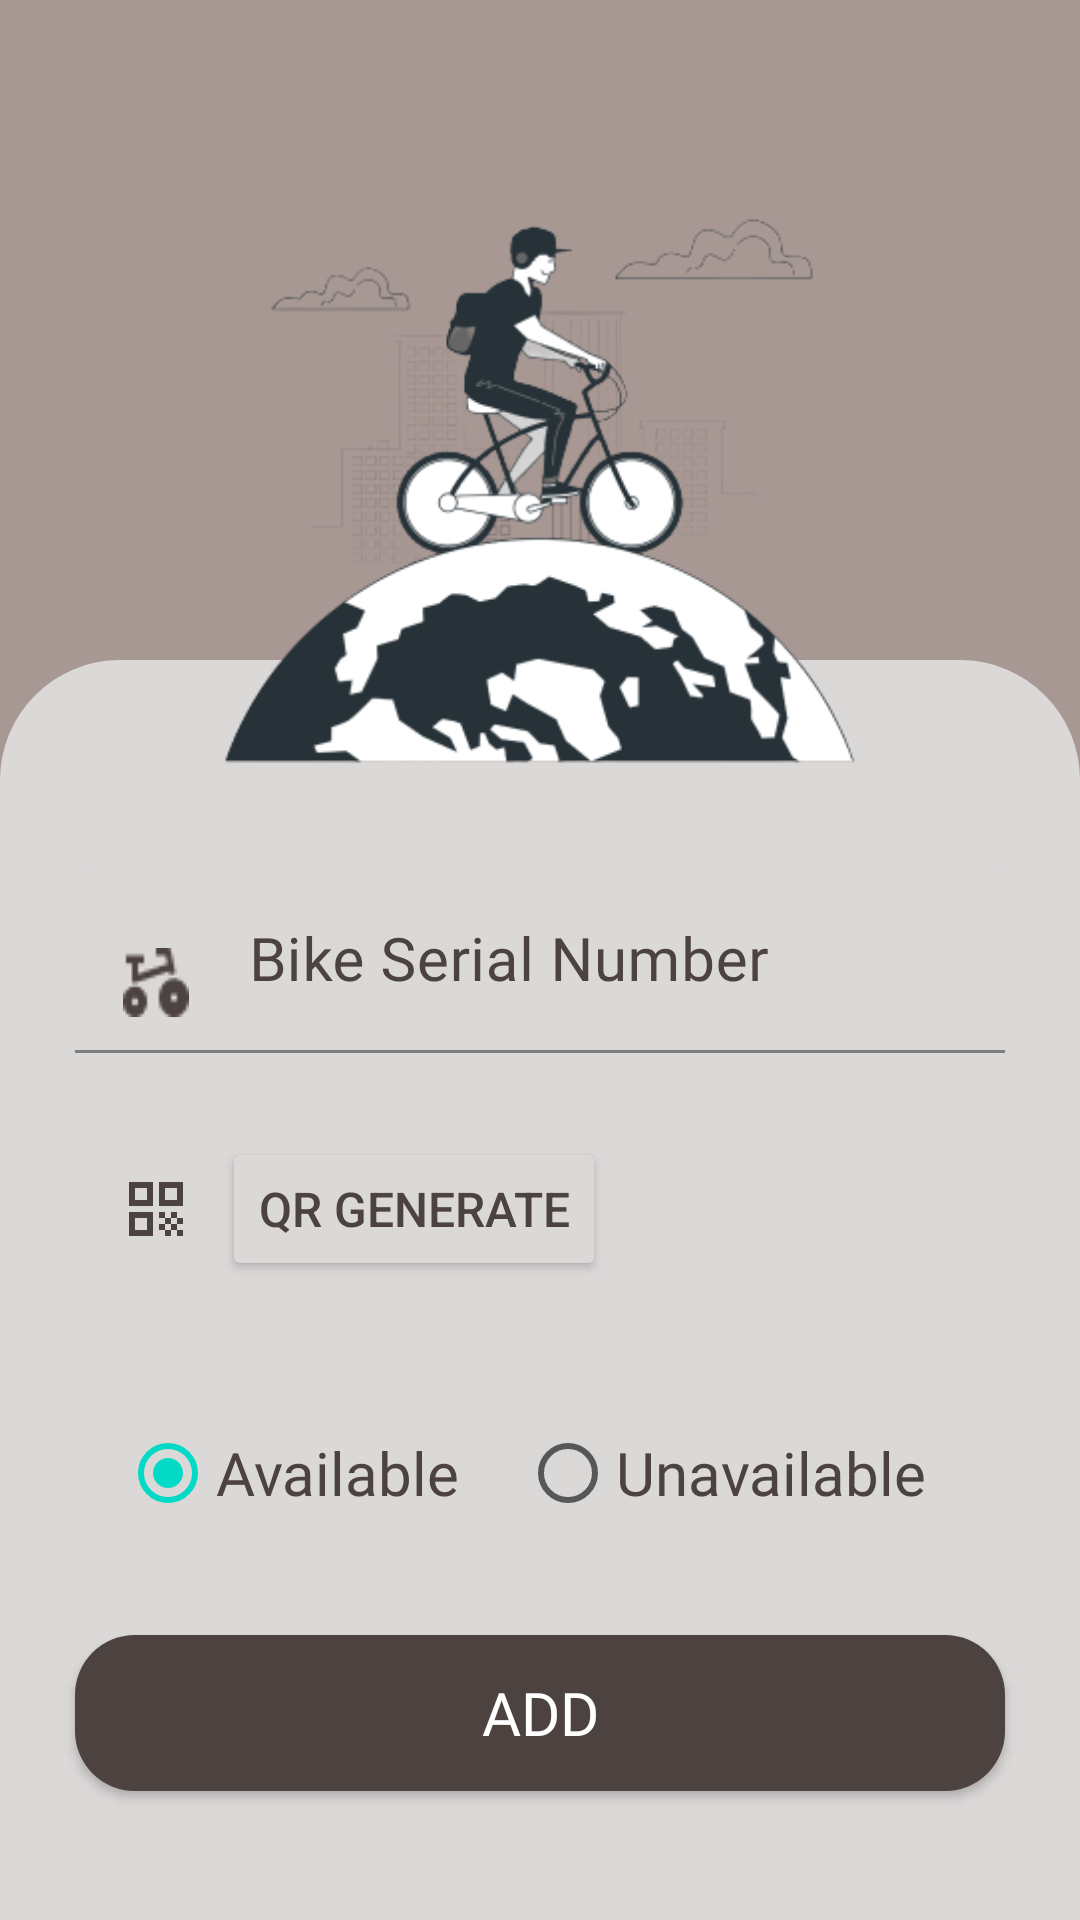

Write the Android layout XML for this screen, with the resource values it uses.
<!-- AndroidManifest.xml: application theme Theme.EzBikev1 -->
<!-- res/layout/fragment_add_bike.xml -->
<?xml version="1.0" encoding="utf-8"?>
<FrameLayout xmlns:android="http://schemas.android.com/apk/res/android"
    xmlns:tools="http://schemas.android.com/tools"
    android:layout_width="match_parent"
    android:layout_height="match_parent"
    xmlns:app="http://schemas.android.com/apk/res-auto"
    android:background="@color/lightBrown"
    android:contentDescription="@string/etpaBikeSerial"
    tools:context=".adminSide.ui.bike.AddBikeFragment">

    <FrameLayout
        android:layout_width="match_parent"
        android:layout_height="520dp"
        android:layout_marginTop="220dp"
        android:background="@drawable/homepage_background"
        app:layout_constraintBottom_toTopOf="@+id/constraintLayout"
        app:layout_constraintEnd_toEndOf="parent"
        app:layout_constraintStart_toStartOf="parent"
        app:layout_constraintTop_toTopOf="parent">


    </FrameLayout>

    <androidx.constraintlayout.widget.ConstraintLayout
        android:id="@+id/constraintLayout1"
        android:layout_width="match_parent"
        android:layout_height="match_parent"
        android:elevation="0dp">













        <Button
            android:id="@+id/btnAddNewBike"
            style="@style/button"
            android:layout_width="match_parent"
            android:layout_marginTop="30dp"
            android:backgroundTint="@color/darkBrown"
            android:minWidth="180dp"
            android:text="@string/btnAddNewLoction"
            android:visibility="visible"
            app:layout_constraintEnd_toEndOf="parent"
            app:layout_constraintStart_toStartOf="parent"
            app:layout_constraintTop_toBottomOf="@+id/bikeAvailability" />

        <com.google.android.material.textfield.TextInputLayout
            android:id="@+id/textInputLayout"
            style="@style/hintText"
            android:layout_width="match_parent"
            android:layout_height="wrap_content"
            android:layout_marginStart="25dp"
            android:layout_marginEnd="25dp"

            android:ems="10"
            android:inputType="textPersonName"
            android:orientation="vertical"
            android:textColorHint="@color/darkBrown"
            app:layout_constraintEnd_toEndOf="parent"
            app:layout_constraintStart_toStartOf="parent"
            app:layout_constraintTop_toBottomOf="@+id/imageView6">

            <com.google.android.material.textfield.TextInputEditText
                android:id="@+id/etptBikeSerialNo"
                style="@style/hintText"
                android:layout_width="match_parent"
                android:layout_height="wrap_content"
                android:backgroundTint="@color/lightGray"
                android:drawableStart="@drawable/ic_bike_brown"
                android:ems="10"
                android:hint="@string/bike_serial_no"
                android:inputType="textPersonName" />
        </com.google.android.material.textfield.TextInputLayout>

        <ImageView
            android:id="@+id/imageView12"
            android:layout_width="wrap_content"
            android:layout_height="wrap_content"
            android:layout_marginStart="40dp"
            android:layout_marginTop="40dp"
            android:src="@drawable/baseline_qr_code_24"
            app:layout_constraintStart_toStartOf="parent"
            app:layout_constraintTop_toBottomOf="@+id/textInputLayout" />












        <Button
            android:id="@+id/btnSaveBike"
            style="@style/button"
            android:layout_width="match_parent"
            android:layout_marginTop="30dp"
            android:backgroundTint="@color/darkBrown"
            android:text="@string/btnSave"
            android:visibility="invisible"
            app:layout_constraintEnd_toEndOf="parent"
            app:layout_constraintStart_toStartOf="parent"
            app:layout_constraintTop_toBottomOf="@+id/bikeAvailability" />

        <Button
            android:id="@+id/btnDeleteBike"
            android:layout_width="match_parent"
            android:layout_height="52dp"
            android:layout_marginStart="25dp"
            android:layout_marginTop="10dp"
            android:layout_marginEnd="25dp"
            android:backgroundTint="@color/white"
            android:fontFamily="@font/dmsans_bold"
            android:text="@string/btnDelete"
            android:textColor="@color/darkBrown"
            android:textSize="20sp"
            android:visibility="invisible"
            app:cornerRadius="15dp"
            app:layout_constraintEnd_toEndOf="parent"
            app:layout_constraintHorizontal_bias="0.502"
            app:layout_constraintStart_toStartOf="parent"
            app:layout_constraintTop_toBottomOf="@+id/btnSaveBike" />

        <ImageView
            android:id="@+id/imageView6"
            android:layout_width="280dp"
            android:layout_height="250dp"
            android:layout_marginTop="40dp"
            android:src="@drawable/bicycle"
            app:layout_constraintEnd_toEndOf="parent"
            app:layout_constraintStart_toStartOf="parent"
            app:layout_constraintTop_toTopOf="parent" />

        <Button
            android:id="@+id/btnQR"
            android:layout_width="wrap_content"
            android:layout_height="wrap_content"
            android:layout_marginStart="10dp"
            android:backgroundTint="@color/lightGray"
            android:text="@string/getQR"
            android:textColor="@color/darkBrown"
            android:textSize="16sp"
            app:layout_constraintBottom_toBottomOf="@+id/imageView12"
            app:layout_constraintStart_toEndOf="@+id/imageView12"
            app:layout_constraintTop_toTopOf="@+id/imageView12"
            app:strokeWidth="2dp" />

        <ImageView
            android:id="@+id/ivQR"
            android:layout_width="100dp"
            android:layout_height="100dp"
            android:layout_marginStart="16dp"
            android:visibility="invisible"
            app:layout_constraintBottom_toBottomOf="@+id/imageView12"
            app:layout_constraintStart_toEndOf="@+id/btnQR"
            app:layout_constraintTop_toTopOf="@+id/imageView12" />

        <RadioGroup
            android:id="@+id/bikeAvailability"
            android:layout_width="wrap_content"
            android:layout_height="wrap_content"
            android:layout_marginTop="40dp"
            android:checkedButton="@id/radioButtonAvailable"
            android:orientation="horizontal"
            app:layout_constraintStart_toStartOf="@+id/imageView12"
            app:layout_constraintTop_toBottomOf="@+id/btnQR">

            <RadioButton
                android:id="@+id/radioButtonAvailable"
                android:fontFamily="@font/dmsans_medium"
                android:textColor="@color/darkBrown"
                android:textSize="20sp"
                android:layout_width="match_parent"
                android:layout_height="wrap_content"
                android:text="@string/radio_btn_available" />

            <RadioButton
                android:id="@+id/radioButtonUnavailable"
                android:fontFamily="@font/dmsans_medium"
                android:textColor="@color/darkBrown"
                android:textSize="20sp"
                android:layout_width="match_parent"
                android:layout_height="wrap_content"
                android:layout_marginLeft="20dp"
                android:text="@string/radio_btn_unavailable" />

        </RadioGroup>

    </androidx.constraintlayout.widget.ConstraintLayout>

</FrameLayout>
<!-- resources referenced by this layout -->
<resources>
  <color name="darkBrown">#4C4341</color>
  <color name="lightBrown">#A89894</color>
  <color name="lightGray">#DBD8D8</color>
  <color name="white">#FFFFFFFF</color>
  <!-- drawable homepage_background (drawable) -->
  <?xml version="1.0" encoding="utf-8"?>
  <shape xmlns:android="http://schemas.android.com/apk/res/android" android:shape="rectangle">
      <corners
          android:topLeftRadius="40dp"
          android:topRightRadius="40dp"/>
      <solid android:color="@color/lightGray" />
  </shape>
  <string name="add_bike_hint">Bike serial number</string>
  <string name="bike_serial_no">Bike Serial Number</string>
  <string name="btnAddNewLoction">Add</string>
  <string name="btnDelete">Delete</string>
  <string name="btnSave">Save</string>
  <string name="etpaBikeSerial">Bike Serial</string>
  <string name="getQR">QR Generate</string>
  <string name="radio_btn_available">Available</string>
  <string name="radio_btn_unavailable">Unavailable</string>
  <style name="button">
          <item name="android:background">@drawable/button_background</item>
          <item name="fontFamily">@font/dmsans_bold</item>
          <item name="android:layout_height">52dp</item>
          <item name="android:layout_marginStart">25dp</item>
          <item name="android:layout_marginEnd">25dp</item>
          <item name="android:textColor">@color/white</item>
          <item name="android:textSize">20sp</item>
      </style>
  <style name="hintText">
          <item name="android:fontFamily">@font/dmsans_medium</item>
          <item name="android:textColorHint">@color/lightGray</item>
          <item name="android:textSize">20sp</item>
          <item name="android:drawablePadding">20sp</item>
          <item name="android:textColor">@color/darkBrown</item>
          <item name="android:hint" />
      </style>
  <style name="profileText">
          <item name="android:textSize">20sp</item>
          <item name="android:fontFamily">@font/dmsans_bold</item>
          <item name="android:layout_width">210sp</item>
          <item name="android:layout_height">wrap_content</item>
          <item name="android:background">@color/white</item>
          <item name="android:layout_gravity">bottom</item>
      </style>
  <style name="Theme.EzBikev1" parent="Theme.MaterialComponents.DayNight.DarkActionBar">
          
          <item name="colorPrimary">@color/darkBrown</item>
          <item name="colorPrimaryVariant">@color/darkBrown</item>
          <item name="colorOnPrimary">@color/darkBrown</item>
          
          <item name="colorSecondary">@color/teal_200</item>
          <item name="colorSecondaryVariant">@color/teal_700</item>
          <item name="colorOnSecondary">@color/black</item>
          
          <item name="android:statusBarColor">?attr/colorPrimaryVariant</item>
          <item name="android:titleTextColor">@color/darkBrown</item>
  
          
      </style>
  <!-- drawable button_background (drawable) -->
  <?xml version="1.0" encoding="utf-8"?>
  <shape xmlns:android="http://schemas.android.com/apk/res/android"
      android:shape="rectangle">
      <solid android:color="@color/darkBrown"></solid>
      <corners android:radius="20dp"></corners>
  </shape>
  <color name="teal_200">#FF03DAC5</color>
  <color name="teal_700">#FF018786</color>
  <color name="black">#FF000000</color>
</resources>
